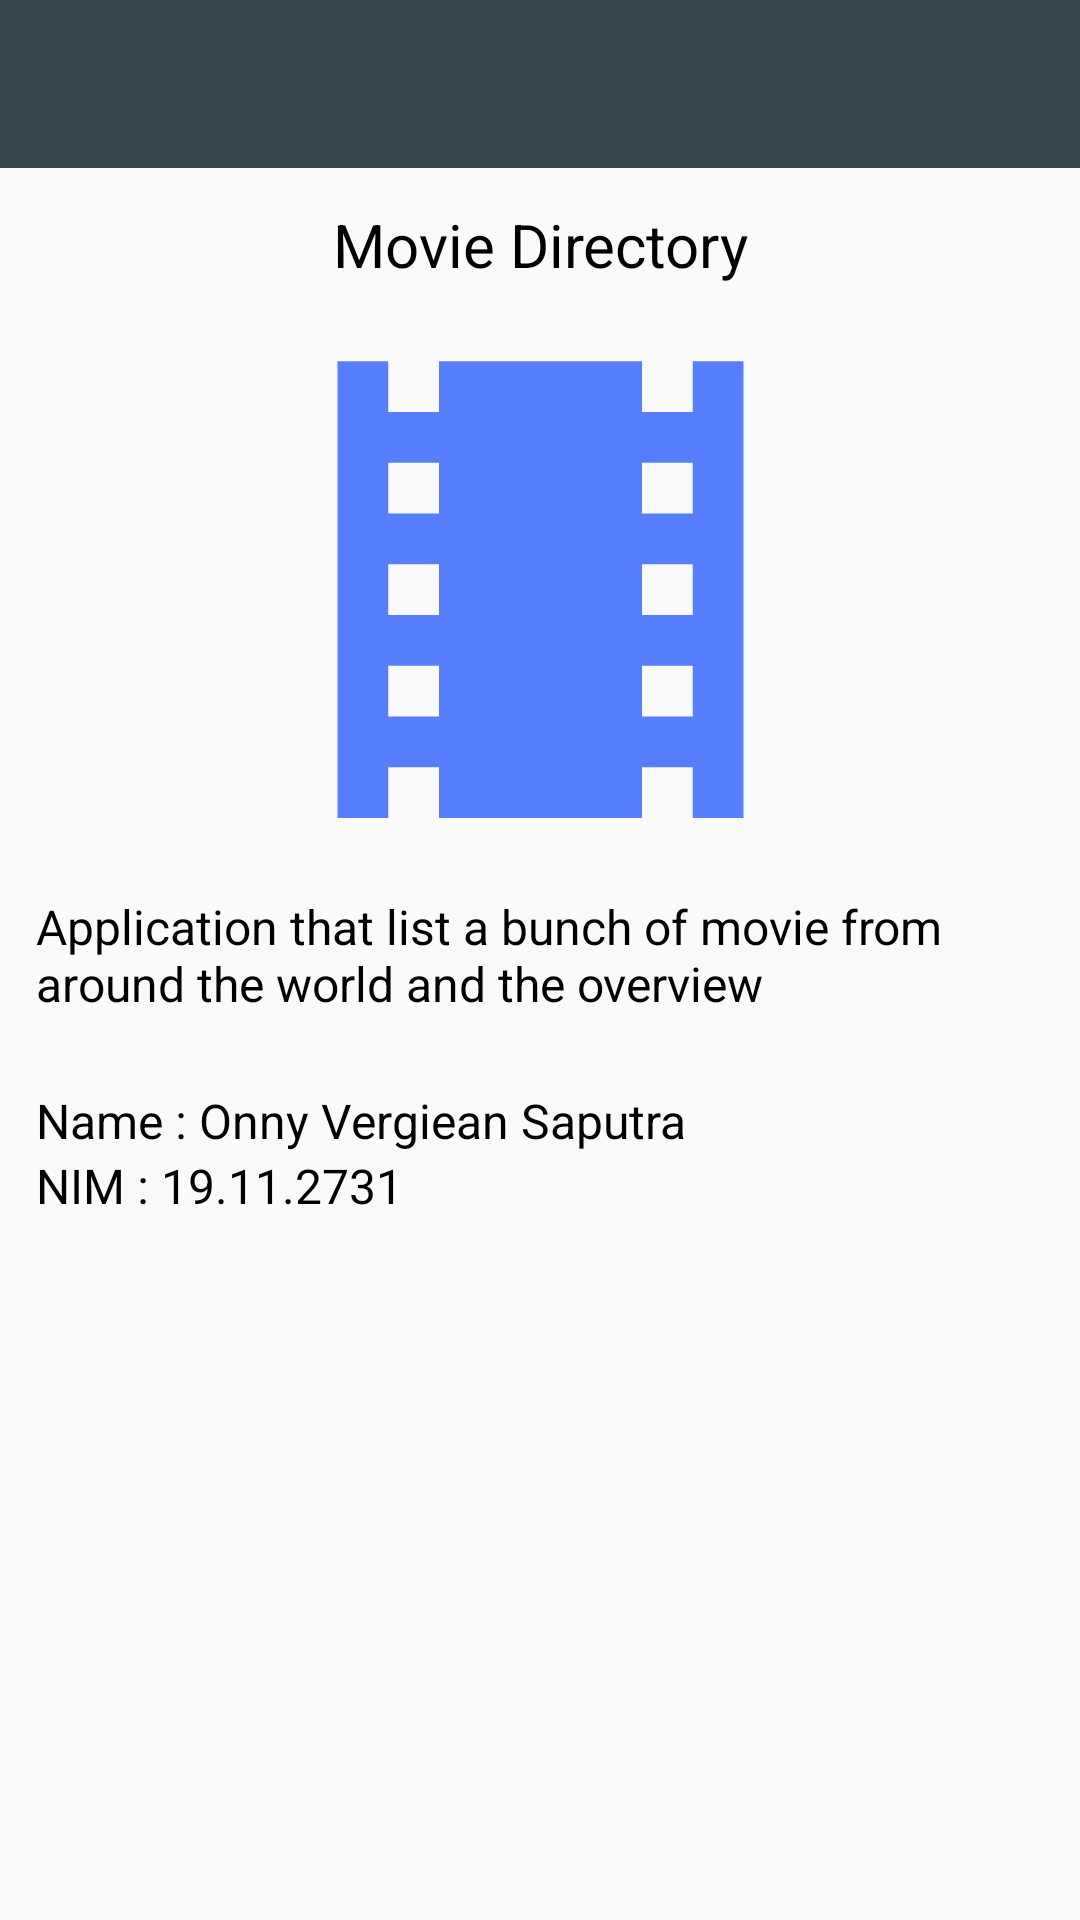

Layout XML and referenced resources for this Android screen:
<!-- AndroidManifest.xml: application theme Theme.MovieApps -->
<!-- res/layout/activity_about.xml -->
<?xml version="1.0" encoding="utf-8"?>
<LinearLayout xmlns:android="http://schemas.android.com/apk/res/android"
    xmlns:tools="http://schemas.android.com/tools"
    android:layout_width="match_parent"
    android:layout_height="match_parent"
    android:orientation="vertical"
    tools:context=".AboutActivity">

    <androidx.appcompat.widget.Toolbar
        android:id="@+id/toolbar"
        android:layout_width="match_parent"
        android:layout_height="wrap_content"
        android:background="@color/gray"/>
    <TextView
        android:layout_width="match_parent"
        android:layout_height="wrap_content"
        android:layout_marginTop="@dimen/margin_md"
        android:text="@string/app_name"
        android:layout_marginLeft="@dimen/margin_md"
        android:layout_marginRight="@dimen/margin_md"
        android:textSize="@dimen/text_lg"
        android:gravity="center"/>

    <ImageView
        android:layout_width="match_parent"
        android:layout_height="203dp"
        android:src="@drawable/ic_baseline_local_movies_24"
        android:contentDescription="@string/movie_logo" />
    <TextView
        android:layout_width="match_parent"
        android:layout_height="wrap_content"
        android:text="@string/app_description"
        android:textSize="@dimen/text_md"
        android:layout_marginLeft="@dimen/margin_md"
        android:layout_marginRight="@dimen/margin_md"
        android:layout_marginBottom="@dimen/margin_md"/>
    <TextView
        android:layout_width="match_parent"
        android:layout_height="wrap_content"
        android:text="@string/text_name"
        android:textSize="@dimen/text_md"
        android:layout_marginLeft="@dimen/margin_md"
        android:layout_marginRight="@dimen/margin_md"
        android:layout_marginTop="@dimen/margin_md"/>

    <TextView
        android:layout_width="match_parent"
        android:layout_height="wrap_content"
        android:text="@string/text_nim"
        android:textSize="@dimen/text_md"
        android:layout_marginLeft="@dimen/margin_md"
        android:layout_marginRight="@dimen/margin_md"/>
</LinearLayout>
<!-- resources referenced by this layout -->
<resources>
  <color name="gray">#37474f</color>
  <dimen name="margin_md">12dp</dimen>
  <dimen name="text_lg">20sp</dimen>
  <dimen name="text_md">16sp</dimen>
  <!-- drawable ic_baseline_local_movies_24 (drawable) -->
  <vector android:height="60dp" android:tint="#567EFF"
      android:viewportHeight="24" android:viewportWidth="24"
      android:width="60dp" xmlns:android="http://schemas.android.com/apk/res/android">
      <path android:fillColor="@android:color/white" android:pathData="M18,3v2h-2L16,3L8,3v2L6,5L6,3L4,3v18h2v-2h2v2h8v-2h2v2h2L20,3h-2zM8,17L6,17v-2h2v2zM8,13L6,13v-2h2v2zM8,9L6,9L6,7h2v2zM18,17h-2v-2h2v2zM18,13h-2v-2h2v2zM18,9h-2L16,7h2v2z"/>
  </vector>
  <string name="app_description">Application that list a bunch of movie from around the world and the overview</string>
  <string name="app_name">Movie Directory</string>
  <string name="movie_logo">Movie Logo</string>
  <string name="text_name">Name : Onny Vergiean Saputra</string>
  <string name="text_nim">NIM : 19.11.2731</string>
  <style name="Theme.MovieApps" parent="Theme.AppCompat.Light.NoActionBar">
          
          <item name="colorPrimary">@color/purple_500</item>
          <item name="colorPrimaryVariant">@color/p_dark</item>
          <item name="colorOnPrimary">@color/white</item>
          
          <item name="colorSecondary">@color/teal_200</item>
          <item name="colorSecondaryVariant">@color/teal_700</item>
          <item name="colorOnSecondary">@color/black</item>
          
          <item name="android:statusBarColor" tools:targetApi="l">?attr/colorPrimaryVariant</item>
          
          <item name="android:textColor">@color/black</item>
          <item name="titleTextColor">@color/white</item>
          <item name="android:textColorSecondary">@color/white</item>
      </style>
  <color name="purple_500">#FF6200EE</color>
  <color name="p_dark">#102027</color>
  <color name="white">#FFFFFFFF</color>
  <color name="teal_200">#FF03DAC5</color>
  <color name="teal_700">#FF018786</color>
  <color name="black">#FF000000</color>
</resources>
